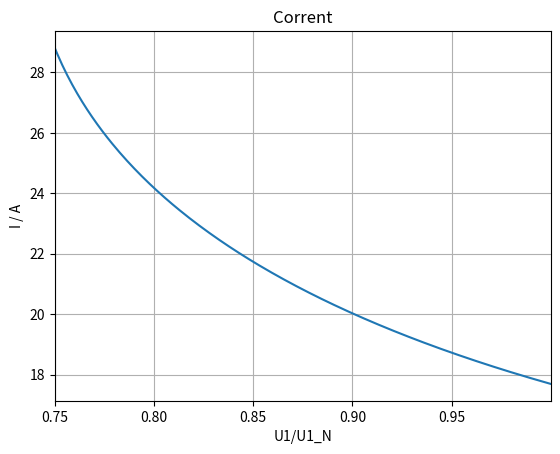
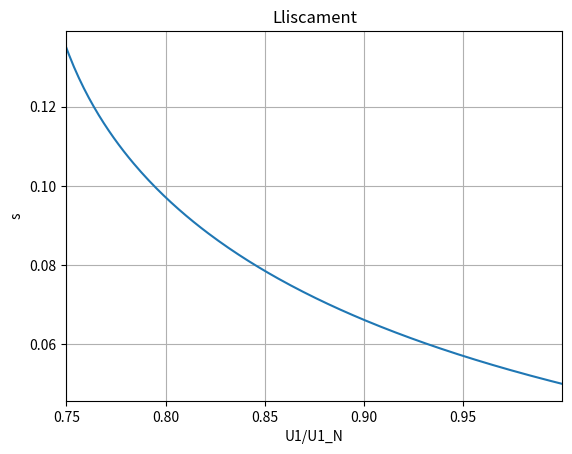
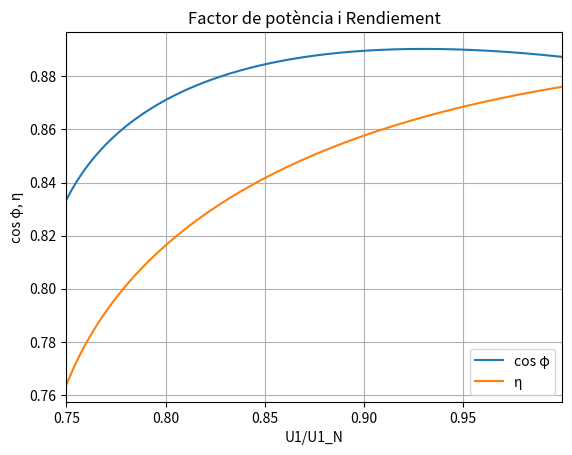

Source code (Python) for these figures, in order:
# -*- coding: utf-8 -*-
"""
Created on Mon Nov 11 21:28:10 2019

@author: josep
"""

import numpy as np
from scipy import optimize
import matplotlib.pyplot as plt

# Impedàncies del motor en Ω/fase referits a l'estator
R_1 = 0.5
X_1 = 1.5
R_2 = 0.625
X_2 = 1.25
R_Fe = 360
X_m = 40
# pols
p = 4
# Lliscament nominal
s_N = 0.05
# Tensió fase-fase en V
U = 380
# Freqüència en Hz
f = 50

U_1 = U/np.sqrt(3)
print("U_1 = {:.3f} V".format(U_1))
print()

n_m_sinc = 120*f/p
ω_m_sinc = 4*np.pi*f/p
n_m_N = (1-s_N)*n_m_sinc
ω_m_N = (1-s_N)*ω_m_sinc
print("n_m,sinc = {:.0f} r/min,  ω_m,sinc = {:.3f} rad/s".format(n_m_sinc, ω_m_sinc))
print("n_m,N = {:.0f} r/min,  ω_m,N = {:.3f} rad/s".format(n_m_N, ω_m_N))
print()

Z_0 = R_Fe*1j*X_m/(R_Fe + 1j*X_m)
Z_Th = (R_1 + 1j*X_1)*Z_0/(R_1 + 1j*X_1 + Z_0)

print("Z_0 = {:.3f} Ω".format(Z_0))
print("Z_Th = {:.3f} Ω".format(Z_Th))
print()

def Z_mot(s):
    return R_1 + 1j*X_1 + Z_0*(R_2/s + 1j*X_2)/(Z_0 + R_2/s + 1j*X_2)

def I_1(s, U1):
    return U1/Z_mot(s)

def I_2(s, U1):
    UTh = U1*Z_0/(R_1 + 1j*X_1 + Z_0)
    return UTh/(Z_Th + R_2/s + 1j*X_2)

def P_m(s, U1):
    return 3*(1-s)*R_2*abs(I_2(s, U1))**2/s


I_N = abs(I_1(s_N, U_1))
print("I_N = {0:.1f} A".format(I_N))
print()

P_m_N = P_m(s_N, U_1)
print("P_m,N = {0:.1f} W".format(P_m_N))
print()


def equation(s, Pm, U1):
    return P_m(s, U1) - Pm


sol = optimize.root(equation, x0=s_N, args=(P_m_N, U_1))
s = sol.x[0]
zmot = Z_mot(s)
I = abs(I_1(s, U_1))
cos_φ = np.cos(np.angle(Z_mot(s)))
η = (1-s)/s*R_2*abs(I_2(s,U_1))**2/U_1/I/cos_φ
print ("U = 100 %")
print ("s = {0:.3f}".format(s))
print ("Z_mot = {0:.3f} Ω".format(zmot))
print ("I = {0:.1f} A".format(I))
print ("I/I_N = {0:.1f}".format(I/I_N))
print ("cos φ = {0:.3f}".format(cos_φ))
print ("η = {0:.3f}".format(η))
print()

sol = optimize.root(equation, x0=s_N, args=(P_m_N, 0.9*U_1))
s = sol.x[0]
zmot = Z_mot(s)
I = abs(I_1(s, 0.9*U_1))
cos_φ = np.cos(np.angle(Z_mot(s)))
η = (1-s)/s*R_2*abs(I_2(s,0.9*U_1))**2/(0.9*U_1)/I/cos_φ
print ("U = 90 %")
print ("s = {0:.3f}".format(s))
print ("Z_mot = {0:.3f} Ω".format(zmot))
print ("I = {0:.1f} A".format(I))
print ("I/I_N = {0:.1f}".format(I/I_N))
print ("cos φ = {0:.3f}".format(cos_φ))
print ("η = {0:.3f}".format(η))
print()

sol = optimize.root(equation, x0=s_N, args=(P_m_N, 0.8*U_1))
s = sol.x[0]
zmot = Z_mot(s)
I = abs(I_1(s, 0.8*U_1))
cos_φ = np.cos(np.angle(Z_mot(s)))
η = (1-s)/s*R_2*abs(I_2(s,0.8*U_1))**2/(0.8*U_1)/I/cos_φ
print ("U = 80 %")
print ("s = {0:.3f}".format(s))
print ("Z_mot = {0:.3f} Ω".format(zmot))
print ("I = {0:.1f} A".format(I))
print ("I/I_N = {0:.1f}".format(I/I_N))
print ("cos φ = {0:.3f}".format(cos_φ))
print ("η = {0:.3f}".format(η))
print()

sol = optimize.root(equation, x0=s_N, args=(P_m_N, 0.75*U_1))
s = sol.x[0]
zmot = Z_mot(s)
I = abs(I_1(s, 0.75*U_1))
cos_φ = np.cos(np.angle(Z_mot(s)))
η = (1-s)/s*R_2*abs(I_2(s,0.75*U_1))**2/(0.75*U_1)/I/cos_φ
print ("U = 75 %")
print ("s = {0:.3f}".format(s))
print ("Z_mot = {0:.3f} Ω".format(zmot))
print ("I = {0:.1f} A".format(I))
print ("I/I_N = {0:.1f}".format(I/I_N))
print ("cos φ = {0:.3f}".format(cos_φ))
print ("η = {0:.3f}".format(η))
print()

punts = 200
U1_list = np.linspace(0.75, 1, punts) # 75% a 100%
s_list = np.empty(punts)
for i, pu in enumerate(U1_list):
    sol = optimize.root(equation, x0=s_N, args=(P_m_N, pu*U_1))
    s_list[i] = sol.x[0]
I_list = abs(I_1(s_list, U1_list*U_1))
cos_φ_list = np.cos(np.angle(Z_mot(s_list)))
η_list = (1-s_list)/s_list*R_2*abs(I_2(s_list,U1_list*U_1))**2/(U1_list*U_1)/I_list/cos_φ_list
try:
    with open("Cap-Motors-Induccio-MotTensRedSolAp-Aux.txt", "w", encoding="utf8") as fh:
        for i in range(punts):
            fh.write("{0:8.6f} {1:8.6f} {2:6.3f} {3:8.6f} {4:8.6f}\n".format(U1_list[i], s_list[i], I_list[i], cos_φ_list[i], η_list[i]))
except Exception as err:
    print(err)

# Gràfica del corrent
plt.plot(U1_list, I_list)
plt.xlim(0.75,1)
plt.xticks(np.arange(0.75, 1, 0.05))
plt.grid()
plt.title("Corrent")
plt.xlabel("U1/U1_N")
plt.ylabel("I / A")
plt.show()

# Gràfica del lliscament
plt.plot(U1_list, s_list)
plt.xlim(0.75,1)
plt.xticks(np.arange(0.75, 1, 0.05))
plt.grid()
plt.title("Lliscament")
plt.xlabel("U1/U1_N")
plt.ylabel("s")
plt.show()

# Gràfica del factor de potència i rendiement
plt.plot(U1_list, cos_φ_list, label="cos φ")
plt.plot(U1_list, η_list, label="η")
plt.xlim(0.75,1)
plt.xticks(np.arange(0.75, 1, 0.05))
plt.grid()
plt.title("Factor de potència i Rendiement")
plt.xlabel("U1/U1_N")
plt.ylabel("cos φ, η")
plt.legend(loc="lower right")
plt.show()
